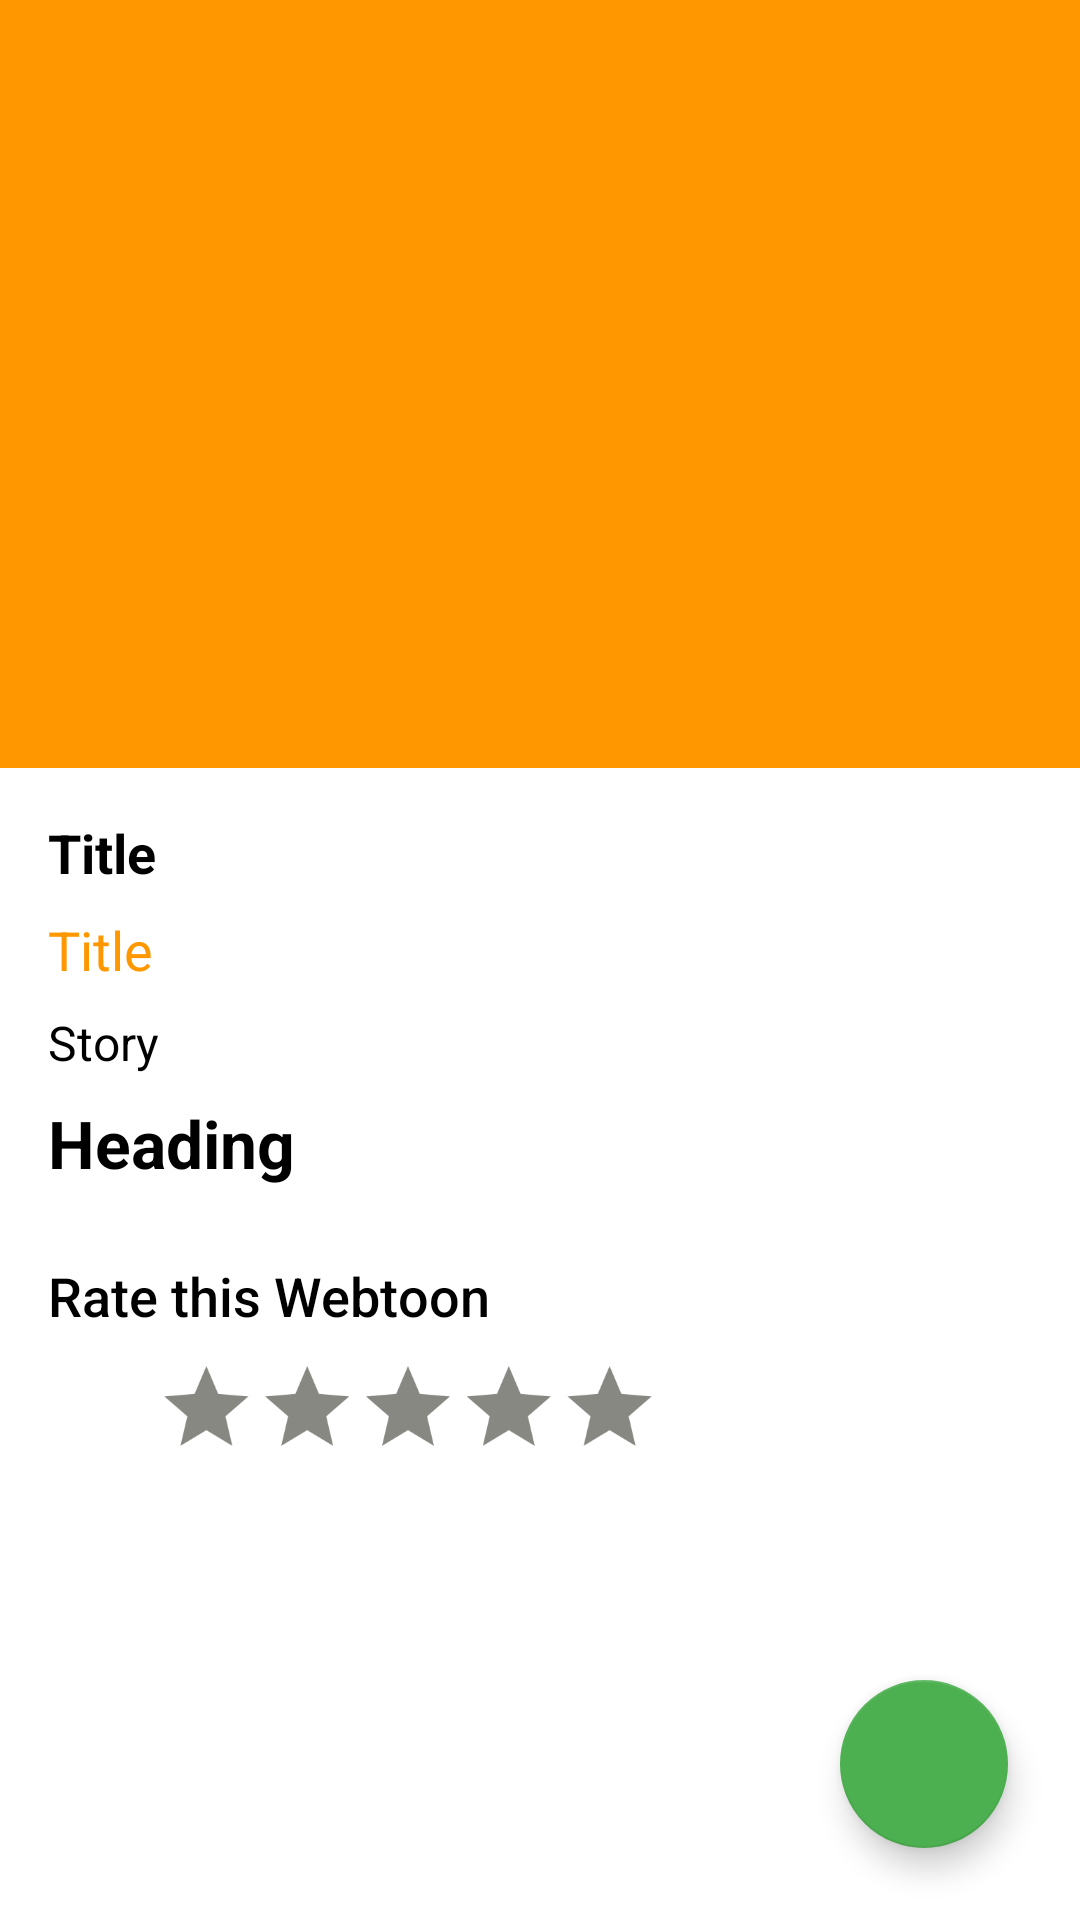

Produce the Android XML layout that renders to this screen, including the resource entries it uses.
<!-- AndroidManifest.xml: application theme Theme.AnimeMangaToon -->
<!-- res/layout/fragment_detailed.xml -->
<?xml version="1.0" encoding="utf-8"?>
<androidx.coordinatorlayout.widget.CoordinatorLayout xmlns:android="http://schemas.android.com/apk/res/android"
    xmlns:tools="http://schemas.android.com/tools"
    android:layout_width="match_parent"
    android:layout_height="match_parent"
    xmlns:app="http://schemas.android.com/apk/res-auto"
    tools:context=".presentation.presentation.fragment.DetailedFragment">

    <com.google.android.material.appbar.AppBarLayout
        android:id="@+id/appbar"
        android:layout_width="match_parent"
        android:layout_height="256dp"
        android:fitsSystemWindows="true">

        <com.google.android.material.appbar.CollapsingToolbarLayout
            android:id="@+id/collapseToolBar"
            android:layout_width="match_parent"
            android:layout_height="match_parent"
            android:fitsSystemWindows="true"
            app:contentScrim="@color/orange"
            app:expandedTitleMarginStart="48dp"
            app:expandedTitleTextAppearance="@style/TextAppearance.AppCompat.Large"
            app:collapsedTitleTextAppearance="@style/TextAppearance.AppCompat.Widget.ActionBar.Title"
            app:layout_scrollFlags="scroll|exitUntilCollapsed">

            <ImageView
                android:id="@+id/iv_image"
                android:layout_width="match_parent"
                android:layout_height="wrap_content"
                android:importantForAccessibility="no"
                android:scaleType="centerCrop"
                android:src="@drawable/ic_launcher_background"
                app:layout_collapseMode="parallax"
                app:layout_collapseParallaxMultiplier="0.7"
                app:layout_constraintBottom_toBottomOf="parent"
                app:layout_constraintEnd_toEndOf="parent"
                app:layout_constraintHorizontal_bias="0.5"
                app:layout_constraintStart_toStartOf="parent"
                app:layout_constraintTop_toTopOf="parent"
                app:layout_constraintVertical_bias="0.5" />

            <com.google.android.material.appbar.MaterialToolbar
                android:id="@+id/toolbar"
                android:layout_width="match_parent"
                android:layout_height="?attr/actionBarSize"
                app:layout_collapseMode="pin">

                <androidx.constraintlayout.widget.ConstraintLayout
                    android:layout_width="match_parent"
                    android:layout_height="match_parent">

                    <ImageView
                        android:id="@+id/ivBack"
                        android:layout_width="48dp"
                        android:layout_height="48dp"
                        android:padding="12dp"
                        android:src="@drawable/ic_action_back"
                        app:layout_constraintBottom_toBottomOf="parent"
                        app:layout_constraintStart_toStartOf="parent"
                        app:layout_constraintTop_toTopOf="parent" />
                </androidx.constraintlayout.widget.ConstraintLayout>
            </com.google.android.material.appbar.MaterialToolbar>
        </com.google.android.material.appbar.CollapsingToolbarLayout>

    </com.google.android.material.appbar.AppBarLayout>

    <androidx.core.widget.NestedScrollView
        android:id="@+id/nestedScroll"
        android:layout_width="match_parent"
        android:layout_height="wrap_content"
        app:layout_behavior="com.google.android.material.appbar.AppBarLayout$ScrollingViewBehavior"
        app:layout_constraintEnd_toEndOf="parent"
        app:layout_constraintHorizontal_bias="0.5"
        app:layout_constraintStart_toStartOf="parent"
        app:layout_constraintTop_toTopOf="parent">

        <androidx.constraintlayout.widget.ConstraintLayout
            android:layout_width="match_parent"
            android:layout_height="wrap_content">

            <TextView
                android:id="@+id/tvCurrentTitle"
                android:layout_width="0dp"
                android:layout_height="wrap_content"
                android:layout_marginStart="16dp"
                android:layout_marginTop="16dp"
                android:text="Title"
                android:justificationMode="inter_word"
                android:textColor="@color/black"
                android:textSize="18sp"
                android:textStyle="bold"
                android:paddingEnd="16dp"
                app:layout_constraintEnd_toStartOf="@+id/tvRatings"
                app:layout_constraintStart_toStartOf="parent"
                app:layout_constraintTop_toTopOf="parent" />

            <TextView
                android:id="@+id/tvRatings"
                android:layout_width="wrap_content"
                android:layout_height="30dp"
                android:drawablePadding="8dp"
                android:gravity="center"
                android:paddingStart="12dp"
                android:paddingEnd="16dp"
                android:text="1.0/5.0"
                android:textColor="@color/black"
                android:textSize="16sp"
                android:textStyle="bold"
                android:visibility="gone"
                app:drawableStartCompat="@drawable/ic_action_star"
                app:layout_constraintBottom_toBottomOf="@+id/tvCurrentTitle"
                app:layout_constraintEnd_toEndOf="parent"
                app:layout_constraintTop_toTopOf="@+id/tvCurrentTitle" />

            <TextView
                android:id="@+id/tvCurrentTitle2"
                android:layout_width="0dp"
                android:layout_height="wrap_content"
                android:text="Title"
                android:textColor="@color/orange"
                android:textSize="18sp"
                android:justificationMode="inter_word"
                android:layout_marginEnd="16dp"
                android:layout_marginTop="8dp"
                app:layout_constraintEnd_toEndOf="parent"
                app:layout_constraintStart_toStartOf="@+id/tvCurrentTitle"
                app:layout_constraintTop_toBottomOf="@+id/tvCurrentTitle" />

            <TextView
                android:id="@+id/tvDescription"
                android:layout_width="0dp"
                android:layout_height="wrap_content"
                android:layout_marginTop="8dp"
                android:justificationMode="inter_word"
                android:text="Story"
                android:textColor="@color/black"
                android:textSize="16sp"
                app:layout_constraintEnd_toEndOf="@+id/tvCurrentTitle2"
                app:layout_constraintHorizontal_bias="0.0"
                app:layout_constraintStart_toStartOf="@+id/tvCurrentTitle"
                app:layout_constraintTop_toBottomOf="@+id/tvCurrentTitle2" />

            <TextView
                android:id="@+id/tvHeading"
                android:layout_width="0dp"
                android:layout_height="wrap_content"
                android:layout_marginTop="8dp"
                android:text="Heading"
                android:textColor="@color/black"
                android:textSize="22sp"
                android:textStyle="bold"
                android:justificationMode="inter_word"
                app:layout_constraintEnd_toEndOf="@+id/tvDescription"
                app:layout_constraintStart_toStartOf="@+id/tvDescription"
                app:layout_constraintTop_toBottomOf="@+id/tvDescription" />

            <androidx.recyclerview.widget.RecyclerView
                android:id="@+id/rvCharacters"
                android:layout_width="match_parent"
                android:layout_height="wrap_content"
                android:layout_marginTop="8dp"
                app:layout_constraintEnd_toEndOf="@+id/tvDescription"
                app:layout_constraintHorizontal_bias="0.5"
                app:layout_constraintStart_toStartOf="@+id/tvDescription"
                app:layout_constraintTop_toBottomOf="@+id/tvHeading" />

            <TextView
                android:id="@+id/textView"
                android:layout_width="0dp"
                android:layout_height="wrap_content"
                android:layout_marginTop="16dp"
                android:fontFamily="sans-serif-medium"
                android:justificationMode="inter_word"
                android:text="Rate this Webtoon"
                android:textColor="@color/black"
                android:textSize="18sp"
                app:layout_constraintStart_toStartOf="@+id/tvHeading"
                app:layout_constraintTop_toBottomOf="@+id/rvCharacters" />

            <RatingBar
                android:id="@+id/ratingbar"
                android:layout_width="wrap_content"
                android:layout_height="wrap_content"
                android:numStars="5"
                android:progressBackgroundTint="@color/grey"
                android:progressTint="@color/yellow"
                android:scaleX="0.7"
                android:scaleY="0.7"
                android:stepSize="0.5"
                android:rating="0.0"
                android:isIndicator="false"
                app:layout_constraintStart_toStartOf="@+id/textView"
                app:layout_constraintTop_toBottomOf="@+id/textView" />

        </androidx.constraintlayout.widget.ConstraintLayout>
    </androidx.core.widget.NestedScrollView>

    <com.google.android.material.floatingactionbutton.FloatingActionButton
        android:id="@+id/fab_addToFavorite"
        android:layout_width="wrap_content"
        android:layout_height="wrap_content"
        android:contentDescription="@string/button_to_add_to_favorite"
        android:layout_gravity="bottom|end"
        android:layout_marginEnd="24dp"
        android:layout_marginBottom="24dp" />

</androidx.coordinatorlayout.widget.CoordinatorLayout>
<!-- resources referenced by this layout -->
<resources>
  <color name="black">#FF000000</color>
  <color name="grey">#888883</color>
  <color name="orange">#FF9800</color>
  <color name="yellow">#FFEB3B</color>
  <!-- drawable ic_action_star (drawable-anydpi) -->
  <vector xmlns:android="http://schemas.android.com/apk/res/android"
      android:width="24dp"
      android:height="24dp"
      android:viewportWidth="24"
      android:viewportHeight="24"
      android:tint="#E1D712"
      android:alpha="0.8">
    <path
        android:fillColor="@android:color/white"
        android:pathData="M12,17.27L18.18,21l-1.64,-7.03L22,9.24l-7.19,-0.61L12,2 9.19,8.63 2,9.24l5.46,4.73L5.82,21z"/>
  </vector>
  <string name="button_to_add_to_favorite">button to add to favorite</string>
  <style name="Theme.AnimeMangaToon" parent="Base.Theme.AnimeMangaToon" />
  <style name="Base.Theme.AnimeMangaToon" parent="Theme.MaterialComponents.DayNight.NoActionBar">
          
          <item name="colorPrimary">@color/colorPrimary</item>
          <item name="colorPrimaryDark">@color/colorPrimaryDark</item>
          <item name="colorPrimaryVariant">@color/colorPrimaryLight</item>
  
          
          <item name="colorSecondary">@color/colorSecondary</item>
          <item name="colorSecondaryVariant">@color/colorSecondaryDark</item>
  
          
          <item name="android:colorBackground">@color/backgroundColor</item>
          <item name="colorSurface">@color/surfaceColor</item>
  
          
          <item name="android:textColorPrimary">@color/textColorPrimary</item>
          <item name="android:textColorSecondary">@color/textColorSecondary</item>
  
          
          <item name="colorError">@color/errorColor</item>
  
      </style>
  <color name="colorPrimary">#FF9800</color>
  <color name="colorPrimaryDark">#E65100</color>
  <color name="colorPrimaryLight">#FFC947</color>
  <color name="colorSecondary">#4CAF50</color>
  <color name="colorSecondaryDark">#087F23</color>
  <color name="backgroundColor">#FFFFFF</color>
  <color name="surfaceColor">#F5F5F5</color>
  <color name="textColorPrimary">#212121</color>
  <color name="textColorSecondary">#757575</color>
  <color name="errorColor">#D32F2F</color>
</resources>
